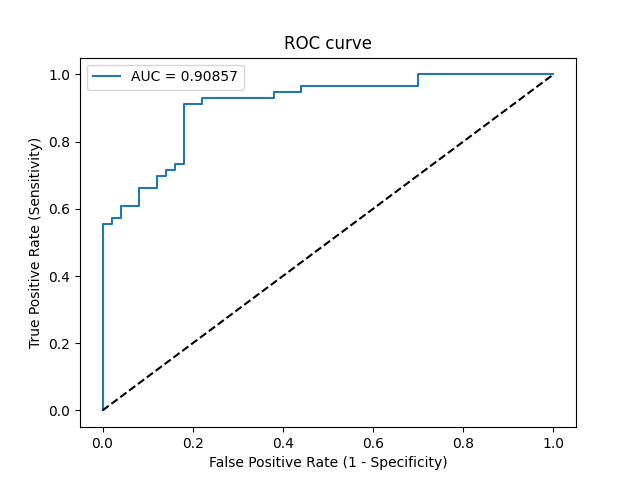

The file beside this chart, header and first rows:
Threshold, Sensitivity, Specificity, NPV, PPV
inf, 0.0, 1.0, 0.4717, 0
1, 0.01786, 1.0, 0.4762, 1.0
0.8666, 0.5536, 1.0, 0.6667, 1.0
0.8496, 0.5536, 0.98, 0.6622, 0.9688
0.8249, 0.5714, 0.98, 0.6712, 0.9697
0.7895, 0.5714, 0.96, 0.6667, 0.9412
0.7523, 0.6071, 0.96, 0.6857, 0.9444
0.7182, 0.6071, 0.92, 0.6765, 0.8947
0.6902, 0.6607, 0.92, 0.7077, 0.9024
0.6747, 0.6607, 0.88, 0.6984, 0.8605
0.6736, 0.6964, 0.88, 0.7213, 0.8667
0.6644, 0.6964, 0.86, 0.7167, 0.8478
0.6387, 0.7143, 0.86, 0.7288, 0.8511
0.6199, 0.7143, 0.84, 0.7241, 0.8333
0.6136, 0.7321, 0.84, 0.7368, 0.8367
0.5821, 0.7321, 0.82, 0.7321, 0.82
0.4642, 0.9107, 0.82, 0.8913, 0.85
0.457, 0.9107, 0.78, 0.8864, 0.8226
0.4193, 0.9286, 0.78, 0.907, 0.8254
0.3057, 0.9286, 0.62, 0.8857, 0.7324
0.3027, 0.9464, 0.62, 0.9118, 0.7361
0.2854, 0.9464, 0.56, 0.9032, 0.7067
0.2676, 0.9643, 0.56, 0.9333, 0.7105
0.05567, 0.9643, 0.3, 0.8824, 0.6067
0.04668, 1.0, 0.3, 1.0, 0.6154
0.004438, 1.0, 0.0, 0, 0.5283
